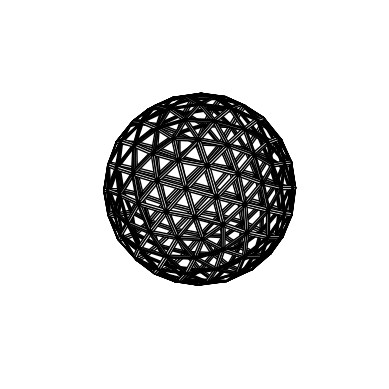

This figure's Python source:
from math import sqrt
from matplotlib.pyplot import axes, show
from mpl_toolkits.mplot3d.art3d import Poly3DCollection
from typing import Union


class GeodesicSphere:

    golden_ratio = (1 + sqrt(5)) / 2
    # These are the vertices of a regular icosahedron.
    verts = {
        ( golden_ratio / 2,  0.0             ,  0.5              ),
        ( golden_ratio / 2,  0.0             , -0.5              ),
        (-golden_ratio / 2,  0.0             ,  0.5              ),
        (-golden_ratio / 2,  0.0             , -0.5              ),
        ( 0.5             ,  golden_ratio / 2,  0.0              ),
        (-0.5             ,  golden_ratio / 2,  0.0              ),
        ( 0.5             , -golden_ratio / 2,  0.0              ),
        (-0.5             , -golden_ratio / 2,  0.0              ),
        ( 0.0             ,  0.5             ,  golden_ratio / 2 ),
        ( 0.0             , -0.5             ,  golden_ratio / 2 ),
        ( 0.0             ,  0.5             , -golden_ratio / 2 ),
        ( 0.0             , -0.5             , -golden_ratio / 2 )
    }
    # These are the faces of a regular icosahedron.
    faces = {
        ((-golden_ratio / 2,  0.0             , -0.5              ),
         (-golden_ratio / 2,  0.0             ,  0.5              ),
         (-0.5             , -golden_ratio / 2,  0.0              )),
        ((-golden_ratio / 2,  0.0             , -0.5              ),
         (-golden_ratio / 2,  0.0             ,  0.5              ),
         (-0.5             ,  golden_ratio / 2,  0.0              )),
        ((-golden_ratio / 2,  0.0             , -0.5              ),
         (-0.5             , -golden_ratio / 2,  0.0              ),
         ( 0.0             , -0.5             , -golden_ratio / 2 )),
        ((-golden_ratio / 2,  0.0             , -0.5              ),
         (-0.5             ,  golden_ratio / 2,  0.0              ),
         ( 0.0             ,  0.5             , -golden_ratio / 2 )),
        ((-golden_ratio / 2,  0.0             , -0.5              ),
         ( 0.0             , -0.5             , -golden_ratio / 2 ),
         ( 0.0             ,  0.5             , -golden_ratio / 2 )),
        ((-golden_ratio / 2,  0.0             ,  0.5              ),
         (-0.5             , -golden_ratio / 2,  0.0              ),
         ( 0.0             , -0.5             ,  golden_ratio / 2 )),
        ((-golden_ratio / 2,  0.0             ,  0.5              ),
         (-0.5             ,  golden_ratio / 2,  0.0              ),
         ( 0.0             ,  0.5             ,  golden_ratio / 2 )),
        ((-golden_ratio / 2,  0.0             ,  0.5              ),
         ( 0.0             , -0.5             ,  golden_ratio / 2 ),
         ( 0.0             ,  0.5             ,  golden_ratio / 2 )),
        ((-0.5             , -golden_ratio / 2,  0.0              ),
         ( 0.0             , -0.5             , -golden_ratio / 2 ),
         ( 0.5             , -golden_ratio / 2,  0.0              )),
        ((-0.5             , -golden_ratio / 2,  0.0              ),
         ( 0.0             , -0.5             ,  golden_ratio / 2 ),
         ( 0.5             , -golden_ratio / 2,  0.0              )),
        ((-0.5             ,  golden_ratio / 2,  0.0              ),
         ( 0.0             ,  0.5             , -golden_ratio / 2 ),
         ( 0.5             ,  golden_ratio / 2,  0.0              )),
        ((-0.5             ,  golden_ratio / 2,  0.0              ),
         ( 0.0             ,  0.5             ,  golden_ratio / 2 ),
         ( 0.5             ,  golden_ratio / 2,  0.0              )),
        (( 0.0             , -0.5             , -golden_ratio / 2 ),
         ( 0.0             ,  0.5             , -golden_ratio / 2 ),
         ( golden_ratio / 2,  0.0             , -0.5              )),
        (( 0.0             , -0.5             , -golden_ratio / 2 ),
         ( 0.5             , -golden_ratio / 2,  0.0              ),
         ( golden_ratio / 2,  0.0             , -0.5              )),
        (( 0.0             , -0.5             ,  golden_ratio / 2 ),
         ( 0.0             ,  0.5             ,  golden_ratio / 2 ),
         ( golden_ratio / 2,  0.0             ,  0.5              )),
        (( 0.0             , -0.5             ,  golden_ratio / 2 ),
         ( 0.5             , -golden_ratio / 2,  0.0              ),
         ( golden_ratio / 2,  0.0             ,  0.5              )),
        (( 0.0             ,  0.5             , -golden_ratio / 2 ),
         ( 0.5             ,  golden_ratio / 2,  0.0              ),
         ( golden_ratio / 2,  0.0             , -0.5              )),
        (( 0.0             ,  0.5             ,  golden_ratio / 2 ),
         ( 0.5             ,  golden_ratio / 2,  0.0              ),
         ( golden_ratio / 2,  0.0             ,  0.5              )),
        (( 0.5             , -golden_ratio / 2,  0.0              ),
         ( golden_ratio / 2,  0.0             , -0.5              ),
         ( golden_ratio / 2,  0.0             ,  0.5              )),
        (( 0.5             ,  golden_ratio / 2,  0.0              ),
         ( golden_ratio / 2,  0.0             , -0.5              ),
         ( golden_ratio / 2,  0.0             ,  0.5              ))
    }

    def __init__(self, frequency: int = 0, hollow: bool = False, thinness_factor: int = 0):
        self.w = int(frequency)
        self.t = int(thinness_factor)
        self.p = self.verts.copy()
        self.f = self.faces.copy()
        self._tesselate()
        self._project()
        if hollow:
            self._hollow()

    def _hollow(self) -> None:
        for face in self.f.copy():
            v1, v2, v3 = face
            cp = ((v1[0] + v2[0] + v3[0]) / 3, (v1[1] + v2[1] + v3[1]) / 3, (v1[2] + v2[2] + v3[2]) / 3)
            shrunken_face = [0.0, 0.0, 0.0]
            for i, v in enumerate(face):
                x, y, z = (v[0] + cp[0]) / 2, (v[1] + cp[1]) / 2, (v[2] + cp[2]) / 2
                for _ in range(self.t):
                    x, y, z = (v[0] + x) / 2, (v[1] + y) / 2, (v[2] + z) / 2
                shrunken_face[i] = (x, y, z)
            self.f.remove(face)
            face1 = (v1, v2, shrunken_face[1], shrunken_face[0])
            face2 = (v2, v3, shrunken_face[2], shrunken_face[1])
            face3 = (v3, v1, shrunken_face[0], shrunken_face[2])
            self.f.update([face1, face2, face3])
        return None

    def _project(self) -> None:
        """
        This function projects each vertex of each face onto the surface of a sphere of radius 1.
        """
        for face in self.f.copy():
            projected_face = []
            for x, y, z in face:
                m = sqrt(x**2 + y**2 + z**2)
                projected_face.append((x / m, y / m, z / m))
            self.f.remove(face)
            self.f.add(tuple(projected_face))
        for vert in self.p.copy():
            x, y, z = vert
            m = sqrt(x**2 + y**2 + z**2)
            projected_vert = (x / m, y / m, z / m)
            self.p.remove(vert)
            self.p.add(projected_vert)
        return None

    def _tesselate(self) -> None:
        """
        This function takes each face of the icosahedron and creates 4 new faces within it.
        """
        for _ in range(self.w):
            for face in self.f.copy():
                v1, v2, v3 = face
                mid_point1 = ((v1[0] + v2[0]) / 2, (v1[1] + v2[1]) / 2, (v1[2] + v2[2]) / 2)
                mid_point2 = ((v2[0] + v3[0]) / 2, (v2[1] + v3[1]) / 2, (v2[2] + v3[2]) / 2)
                mid_point3 = ((v3[0] + v1[0]) / 2, (v3[1] + v1[1]) / 2, (v3[2] + v1[2]) / 2)
                self.p.update([mid_point1, mid_point2, mid_point3])
                face1 = (v1, mid_point1, mid_point3)
                face2 = (mid_point1, v2, mid_point2)
                face3 = (mid_point2, mid_point3, v3)
                face4 = (mid_point1, mid_point2, mid_point3)
                self.f.remove(face)
                self.f.update([face1, face2, face3, face4])
        return None

    def plot(self) -> None:
        ax = axes(projection='3d')
        ax.scatter(*zip(*self.p), alpha=0)
        ax.add_collection3d(Poly3DCollection(verts=list(self.f), facecolors='white', edgecolor='black'))
        ax.axis('off')
        ax.grid(visible=None)
        ax.set_aspect('equal', 'box')
        show()
        return None


if __name__ == '__main__':
    GeodesicSphere(frequency=2, hollow=True, thinness_factor=1).plot()
